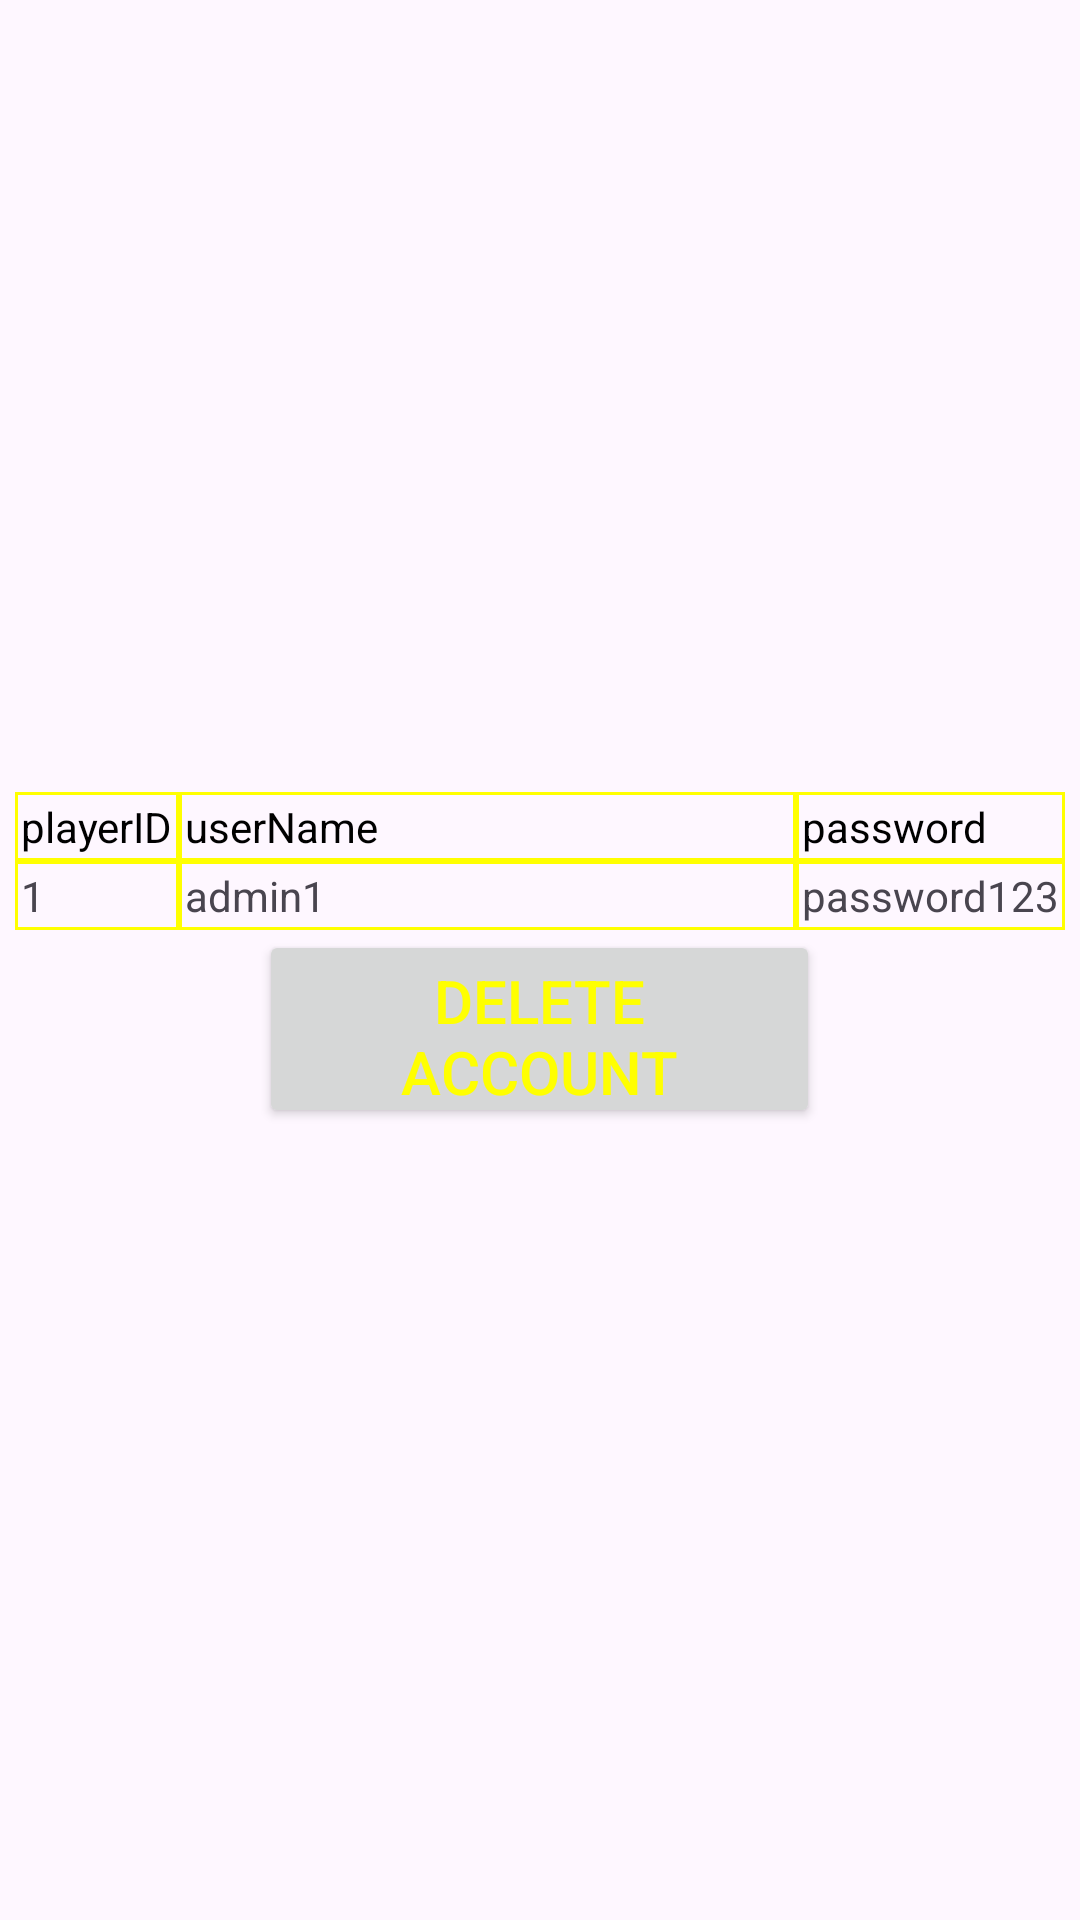

Here is an Android app screen rendered from its layout file. Give the layout XML and the strings, colors and styles it references.
<!-- AndroidManifest.xml: application theme Theme.LIPT -->
<!-- res/layout/admindisplay_layout.xml -->
<?xml version="1.0" encoding="utf-8"?>
<LinearLayout xmlns:android="http://schemas.android.com/apk/res/android"
    android:orientation="vertical"
    android:layout_width="match_parent"
    android:layout_height="match_parent"
    android:gravity="center"
    android:layout_gravity="center">

    <TableLayout
        android:id="@+id/player_Table"
        android:layout_width="350dp"
        android:layout_height="wrap_content"
        android:stretchColumns="1" >

    <TableRow>
            <TextView
                android:layout_width="wrap_content"
                android:layout_height="wrap_content"
                android:text="@string/playerid_string"
                android:textColor="@color/black"
                android:padding="2dp"
                android:background="@drawable/table_border"/>
            <TextView
                android:layout_height="wrap_content"
                android:layout_width="wrap_content"
                android:text="userName"
                android:textColor="@color/black"
                android:padding="2dp"
                android:background="@drawable/table_border"/>
        <TextView
            android:layout_height="wrap_content"
            android:layout_width="wrap_content"
            android:text="password"
            android:textColor="@color/black"
            android:padding="2dp"
            android:background="@drawable/table_border"/>

        </TableRow>

    <TableRow>

        <TextView
            android:layout_width="wrap_content"
            android:layout_height="wrap_content"
            android:text="1"
            android:padding="2dp"
            android:background="@drawable/table_border"/>
        <TextView
            android:layout_width="wrap_content"
            android:layout_height="wrap_content"
            android:text="admin1"
            android:padding="2dp"
            android:background="@drawable/table_border"/>
        <TextView
            android:layout_width="wrap_content"
            android:layout_height="wrap_content"
            android:text="password123"
            android:padding="2dp"
            android:background="@drawable/table_border"/>

    </TableRow>


</TableLayout>

    <Button
        android:id="@+id/pokedexSoundButton"
        android:layout_width="187dp"
        android:layout_height="66dp"
        android:layout_gravity="center"
        android:gravity="center"
        android:text="Delete Account"
        android:textColor="@color/colorAccent"
        android:textSize="20sp" />
</LinearLayout>
<!-- resources referenced by this layout -->
<resources>
  <color name="black">#FF000000</color>
  <color name="colorAccent">#FFFF00</color>
  <!-- drawable table_border (drawable) -->
  <shape xmlns:android="http://schemas.android.com/apk/res/android"
      android:shape="rectangle">
      <stroke
          android:width="1dp"
          android:color="@color/colorAccent"
      />
  </shape>
  <string name="playerid_string">playerID</string>
  <style name="Theme.LIPT" parent="Base.Theme.LIPT" />
  <style name="Base.Theme.LIPT" parent="Theme.Material3.DayNight.NoActionBar">
          
          
      </style>
</resources>
